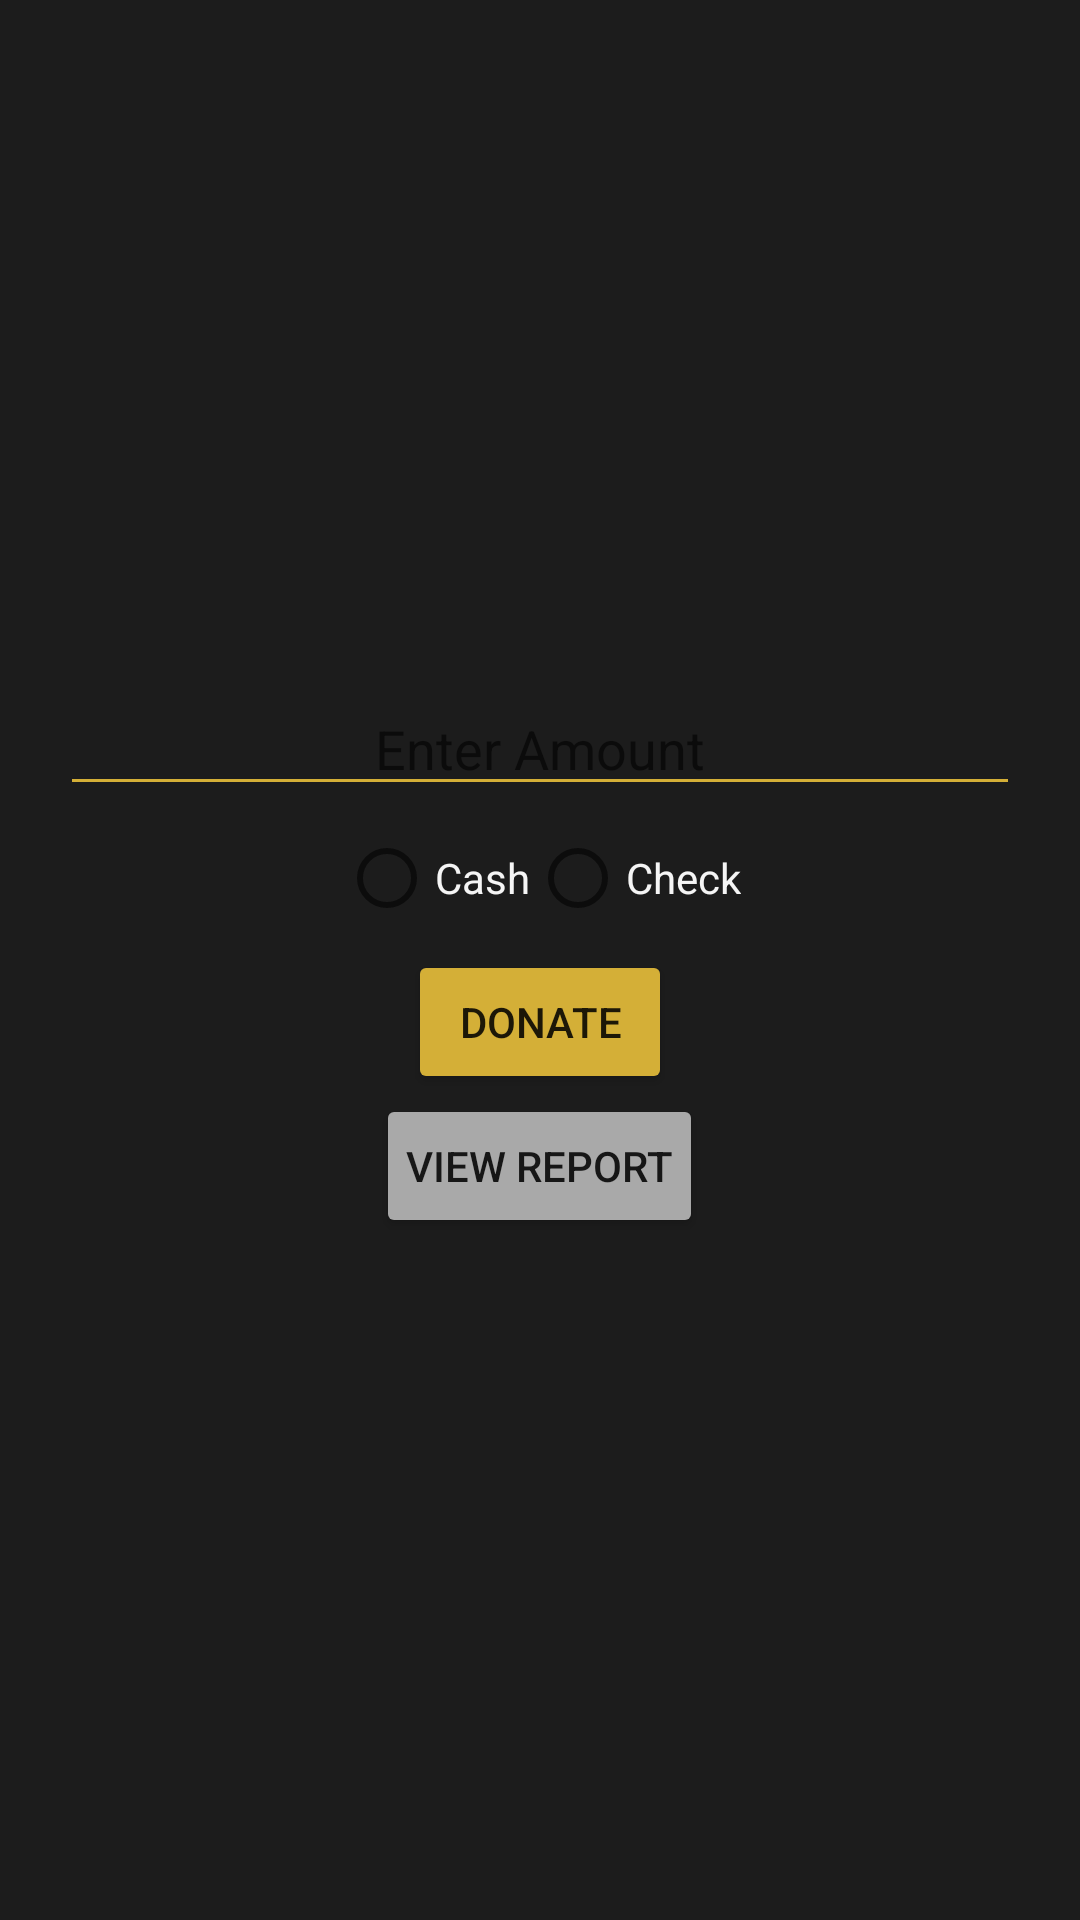

Layout XML and referenced resources for this Android screen:
<!-- AndroidManifest.xml: application theme Theme.DonationApp -->
<!-- res/layout/activity_donate.xml -->
<?xml version="1.0" encoding="utf-8"?>
<LinearLayout xmlns:android="http://schemas.android.com/apk/res/android"
    android:layout_width="match_parent"
    android:layout_height="match_parent"
    android:orientation="vertical"
    android:gravity="center"
    android:padding="20dp"
    android:background="@color/luxury_black">

    <EditText
        android:id="@+id/amount"
        android:layout_width="match_parent"
        android:layout_height="wrap_content"
        android:hint="Enter Amount"
        android:textColor="@color/luxury_white"
        android:backgroundTint="@color/luxury_gold"
        android:textAlignment="center"/>

    <RadioGroup
        android:id="@+id/paymentTypeGroup"
        android:layout_width="wrap_content"
        android:layout_height="wrap_content"
        android:orientation="horizontal"
        android:layout_gravity="center">

        <RadioButton
            android:id="@+id/radio_cash"
            android:layout_width="wrap_content"
            android:layout_height="wrap_content"
            android:text="Cash"
            android:textColor="@color/luxury_white"/>

        <RadioButton
            android:id="@+id/radio_check"
            android:layout_width="wrap_content"
            android:layout_height="wrap_content"
            android:text="Check"
            android:textColor="@color/luxury_white"/>
    </RadioGroup>

    <Button
        android:id="@+id/donateButton"
        android:layout_width="wrap_content"
        android:layout_height="wrap_content"
        android:text="Donate"
        android:backgroundTint="@color/luxury_gold"
        android:layout_gravity="center"
        android:padding="10dp"/>

    <Button
        android:id="@+id/reportButton"
        android:layout_width="wrap_content"
        android:layout_height="wrap_content"
        android:text="View Report"
        android:backgroundTint="@color/luxury_gray"
        android:layout_gravity="center"
        android:padding="10dp"/>
</LinearLayout>
<!-- resources referenced by this layout -->
<resources>
  <color name="luxury_black">#1C1C1C</color>
  <color name="luxury_gold">#D4AF37</color>
  <color name="luxury_gray">#A9A9A9</color>
  <color name="luxury_white">#F5F5F5</color>
  <style name="Theme.DonationApp" parent="Theme.MaterialComponents.DayNight.DarkActionBar">
          <item name="colorPrimary">@color/luxury_gold</item>
          <item name="colorPrimaryVariant">@color/luxury_gray</item>
          <item name="colorOnPrimary">@color/luxury_white</item>
          <item name="android:colorBackground">@color/luxury_black</item>
          <item name="android:windowBackground">@color/luxury_black</item>
      </style>
</resources>
